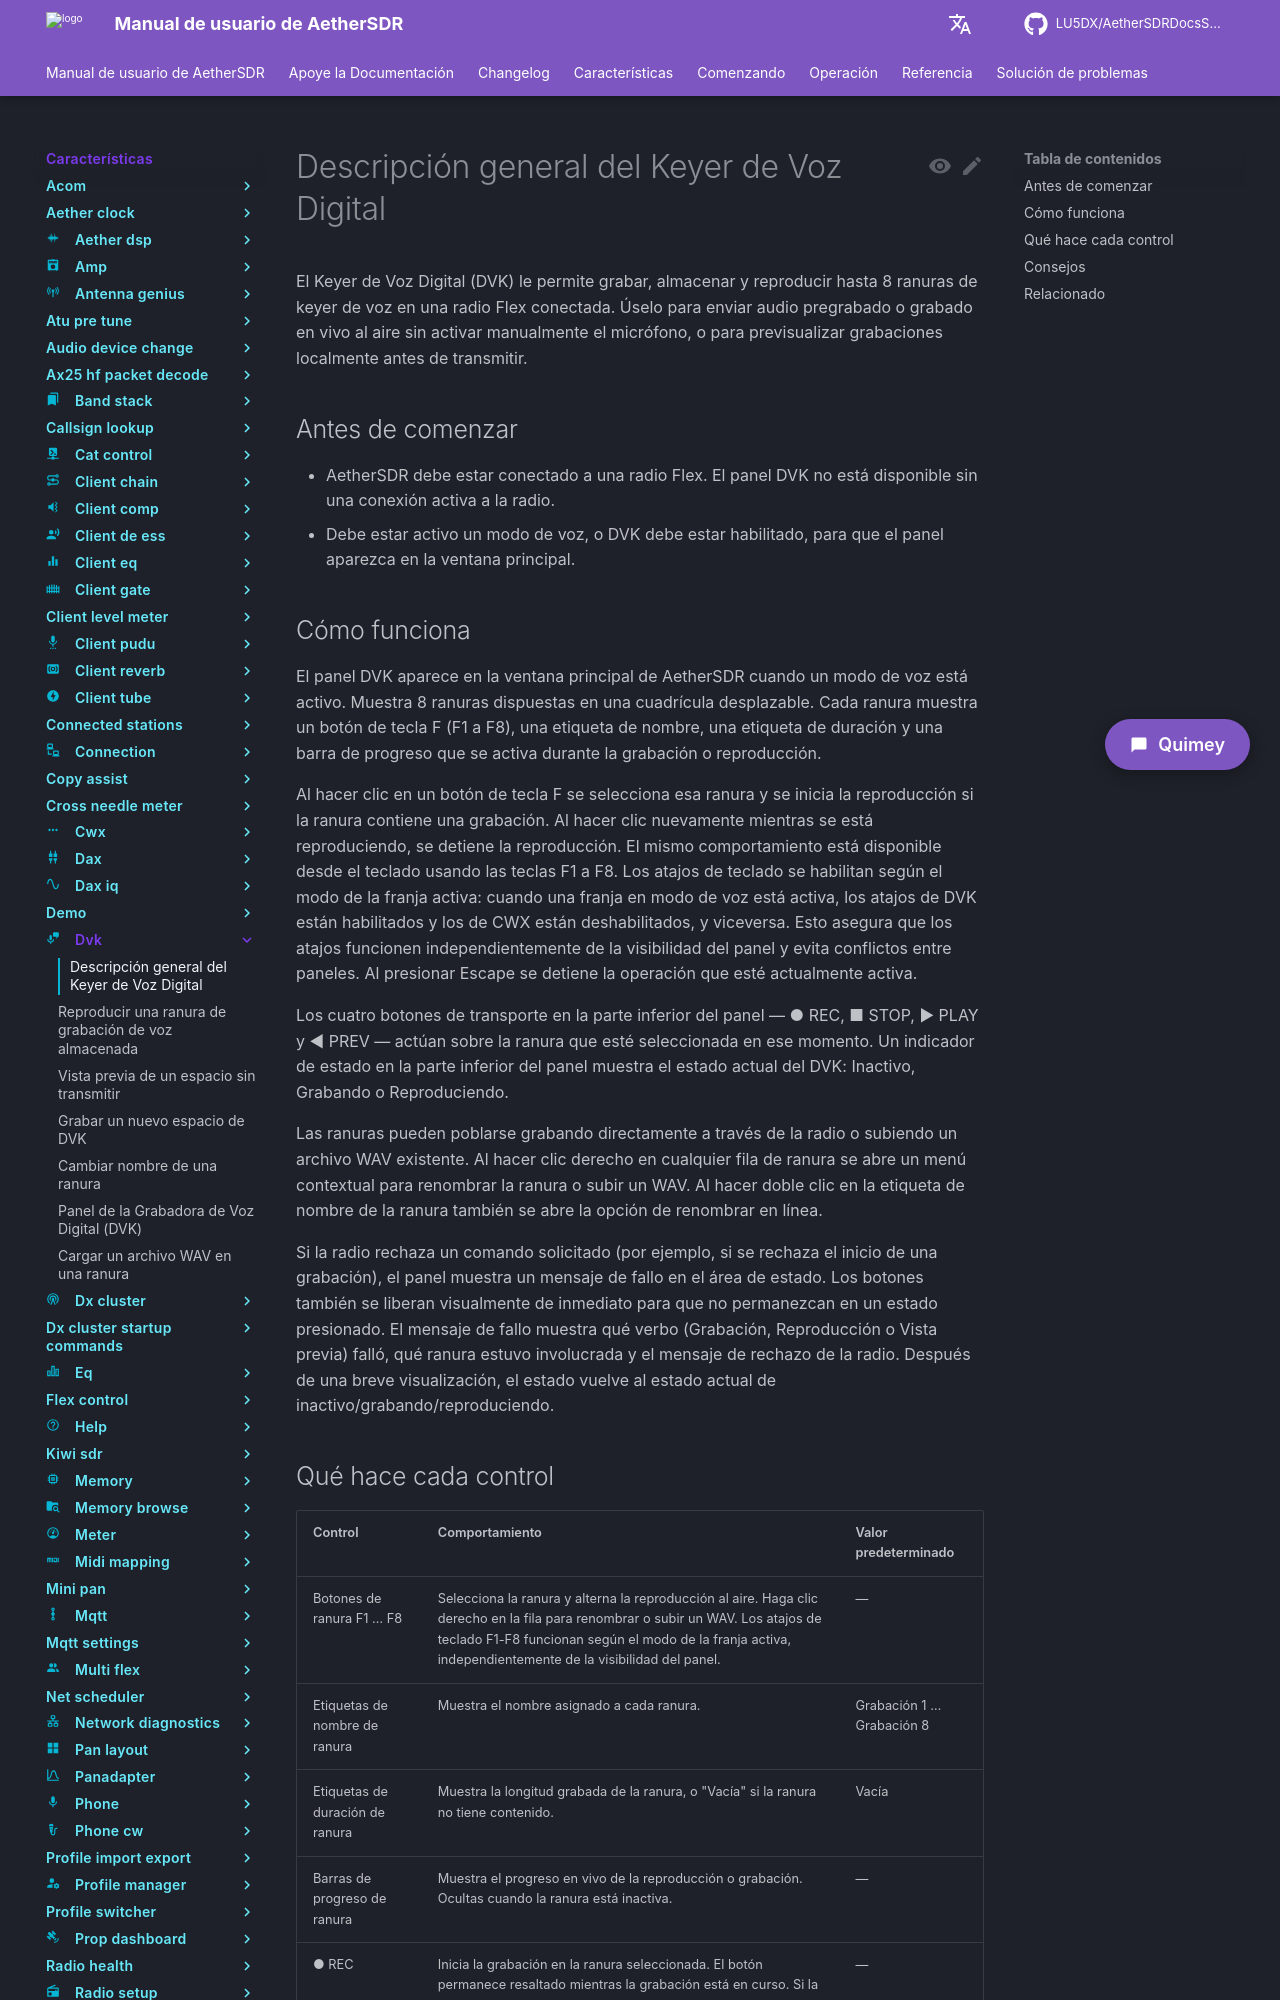

repository: LU5DX/AetherSDRDocsSpanish · page: 26.8.4/features/dvk/overview/index.html · generator: mkdocs

# Descripción general del Keyer de Voz Digital

El Keyer de Voz Digital (DVK) le permite grabar, almacenar y reproducir hasta 8 ranuras de keyer de voz en una radio Flex conectada. Úselo para enviar audio pregrabado o grabado en vivo al aire sin activar manualmente el micrófono, o para previsualizar grabaciones localmente antes de transmitir.

## Antes de comenzar

- AetherSDR debe estar conectado a una radio Flex. El panel DVK no está disponible sin una conexión activa a la radio.
- Debe estar activo un modo de voz, o DVK debe estar habilitado, para que el panel aparezca en la ventana principal.

## Cómo funciona

El panel DVK aparece en la ventana principal de AetherSDR cuando un modo de voz está activo. Muestra 8 ranuras dispuestas en una cuadrícula desplazable. Cada ranura muestra un botón de tecla F (F1 a F8), una etiqueta de nombre, una etiqueta de duración y una barra de progreso que se activa durante la grabación o reproducción.

Al hacer clic en un botón de tecla F se selecciona esa ranura y se inicia la reproducción si la ranura contiene una grabación. Al hacer clic nuevamente mientras se está reproduciendo, se detiene la reproducción. El mismo comportamiento está disponible desde el teclado usando las teclas F1 a F8. Los atajos de teclado se habilitan según el modo de la franja activa: cuando una franja en modo de voz está activa, los atajos de DVK están habilitados y los de CWX están deshabilitados, y viceversa. Esto asegura que los atajos funcionen independientemente de la visibilidad del panel y evita conflictos entre paneles. Al presionar Escape se detiene la operación que esté actualmente activa.

Los cuatro botones de transporte en la parte inferior del panel — ● REC, ■ STOP, ▶ PLAY y ◀ PREV — actúan sobre la ranura que esté seleccionada en ese momento. Un indicador de estado en la parte inferior del panel muestra el estado actual del DVK: Inactivo, Grabando o Reproduciendo.

Las ranuras pueden poblarse grabando directamente a través de la radio o subiendo un archivo WAV existente. Al hacer clic derecho en cualquier fila de ranura se abre un menú contextual para renombrar la ranura o subir un WAV. Al hacer doble clic en la etiqueta de nombre de la ranura también se abre la opción de renombrar en línea.

Si la radio rechaza un comando solicitado (por ejemplo, si se rechaza el inicio de una grabación), el panel muestra un mensaje de fallo en el área de estado. Los botones también se liberan visualmente de inmediato para que no permanezcan en un estado presionado. El mensaje de fallo muestra qué verbo (Grabación, Reproducción o Vista previa) falló, qué ranura estuvo involucrada y el mensaje de rechazo de la radio. Después de una breve visualización, el estado vuelve al estado actual de inactivo/grabando/reproduciendo.
